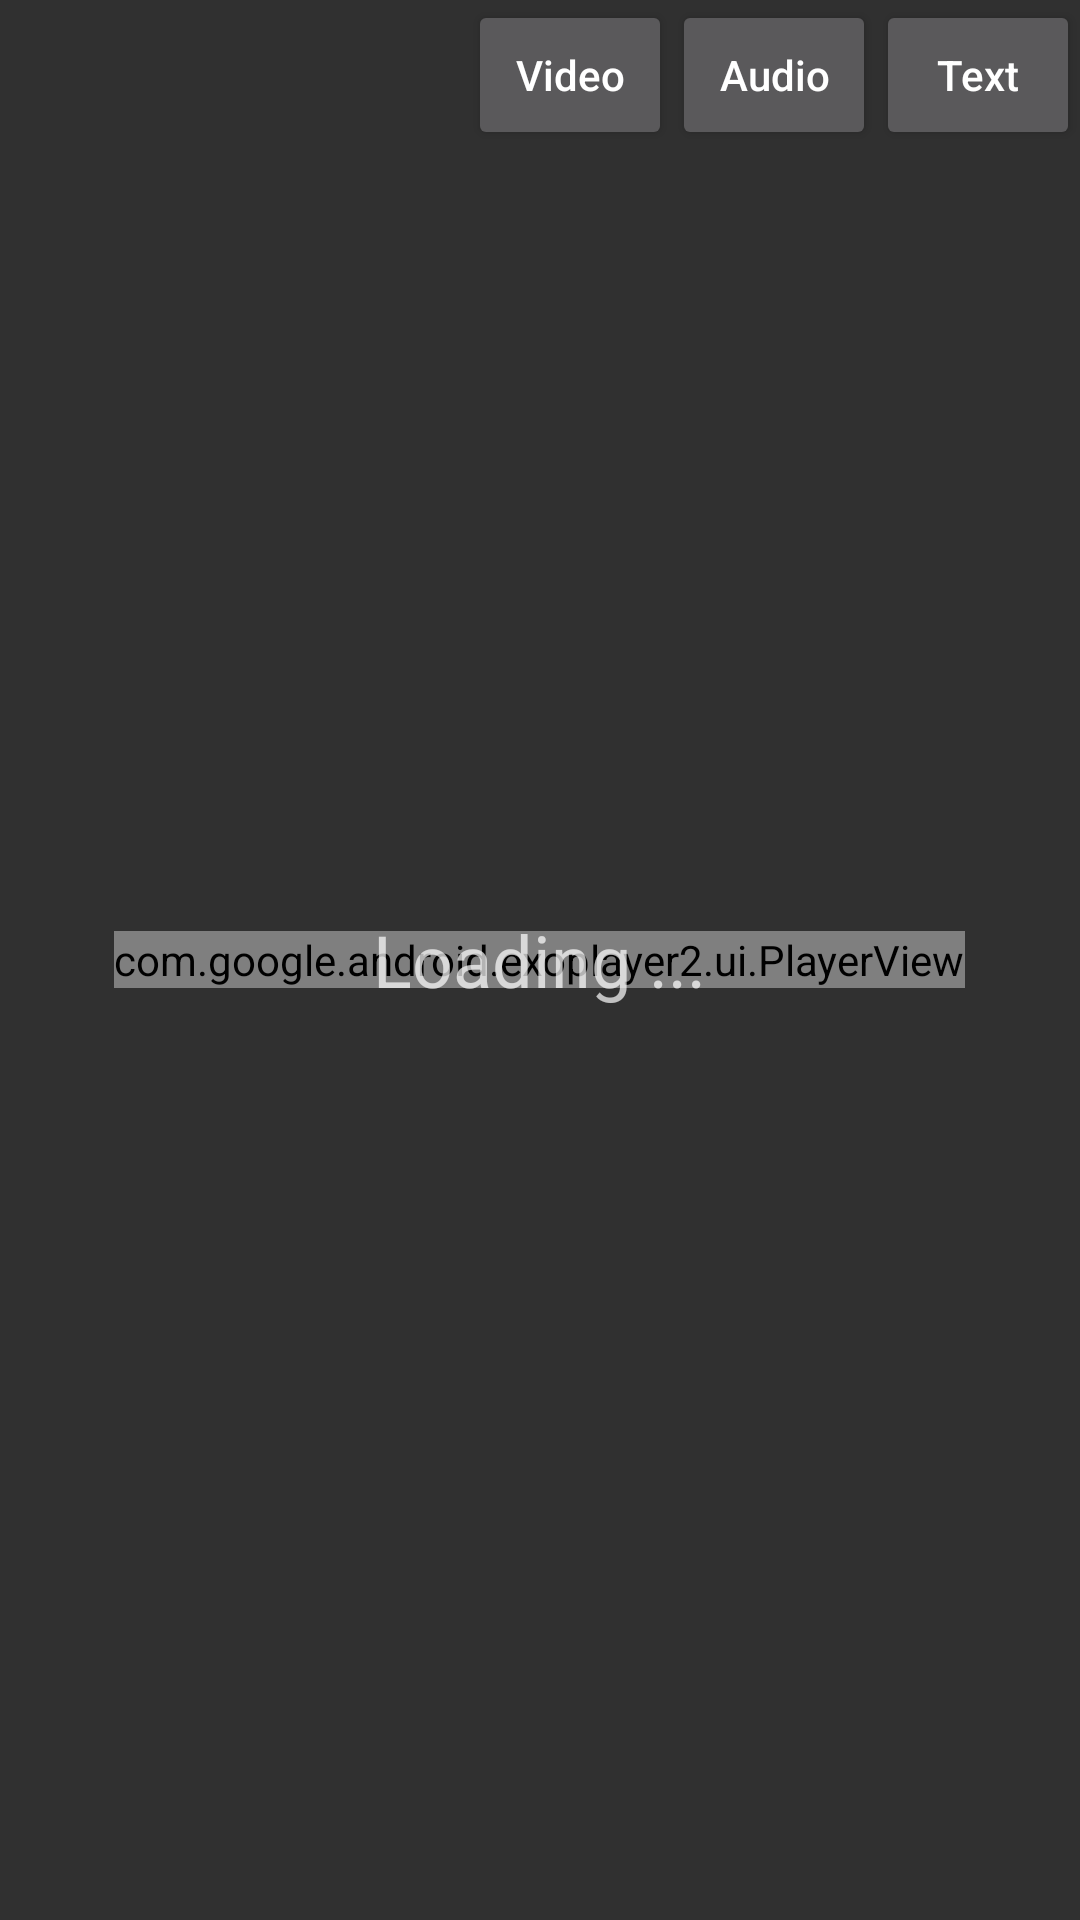

Produce the Android XML layout that renders to this screen, including the resource entries it uses.
<!-- AndroidManifest.xml: activity theme Theme.AppCompat.NoActionBar -->
<!-- res/layout/activity_player.xml -->
<?xml version="1.0" encoding="utf-8"?>
<RelativeLayout xmlns:android="http://schemas.android.com/apk/res/android"
    xmlns:app="http://schemas.android.com/apk/res-auto"
    xmlns:tools="http://schemas.android.com/tools"
    android:layout_width="match_parent"
    android:layout_height="match_parent"
    tools:context=".PlayerActivity">

    <Button
        android:id="@+id/textBtn"
        android:text="Text"
        android:textAllCaps="false"
        android:layout_width="68dp"
        android:layout_height="50dp"
        android:layout_alignParentRight="true"/>

    <Button
        android:id="@+id/audioBtn"
        android:text="Audio"
        android:textAllCaps="false"
        android:layout_width="68dp"
        android:layout_height="50dp"
        android:layout_toLeftOf="@+id/textBtn"/>

    <Button
        android:id="@+id/videoBtn"
        android:text="Video"
        android:textAllCaps="false"
        android:layout_width="68dp"
        android:layout_height="50dp"
        android:layout_toLeftOf="@+id/audioBtn"/>

    <com.google.android.exoplayer2.ui.PlayerView
        android:id="@+id/player"
        android:layout_centerInParent="true"
        android:layout_width="wrap_content"
        android:layout_height="wrap_content"
        android:background="#000000"
        app:use_controller="true"
        app:controller_layout_id="@layout/exo_controlbar"
        android:clipChildren="false" />

    <LinearLayout
        android:id="@+id/playLoading"
        android:layout_width="match_parent"
        android:layout_height="match_parent"
        android:orientation="vertical"
        android:gravity="center">

        <ImageView
            android:id="@+id/loadingImg"
            android:src="@mipmap/play_loading"
            android:layout_width="wrap_content"
            android:layout_height="wrap_content" />

        <TextView
            android:id="@+id/loadingText"
            android:text="Loading ..."
            android:textSize="24dp"
            android:layout_width="wrap_content"
            android:layout_height="wrap_content" />
    </LinearLayout>

</RelativeLayout>
<!-- res/layout/exo_controlbar.xml (included above) -->
<?xml version="1.0" encoding="utf-8"?>
<RelativeLayout xmlns:android="http://schemas.android.com/apk/res/android"
    xmlns:app="http://schemas.android.com/apk/res-auto"
    android:id="@+id/exo_controller"
    android:layout_width="match_parent"
    android:layout_height="wrap_content">

    <TextView
        android:id="@+id/exo_title"
        android:text="@string/app_name"
        android:textSize="24dp"
        android:textColor="#ffffff"
        android:gravity="center"
        android:background="#69696969"
        android:layout_width="match_parent"
        android:layout_height="40dp"
        android:layout_alignParentTop="true"/>

    <TextView
        android:id="@+id/exo_titleRight"
        android:textSize="16sp"
        android:textColor="#00ff00"
        android:gravity="bottom"
        android:layout_width="wrap_content"
        android:layout_height="40dp"
        android:layout_alignParentRight="true"/>

    
    <TextView
        android:id="@+id/exo_position"
        android:textSize="22dp"
        android:text = "00:00:00"
        android:layout_alignParentBottom="true"
        android:layout_alignParentLeft="true"
        android:layout_width="wrap_content"
        android:layout_height="wrap_content"
        android:gravity="center"/>

    
    <TextView
        android:id="@+id/exo_duration"
        android:textSize="22dp"
        android:text="00:00:00"
        android:layout_alignParentRight="true"
        android:layout_alignTop="@id/exo_position"
        android:layout_alignBottom="@id/exo_position"
        android:layout_width="wrap_content"
        android:layout_height="wrap_content"
        android:gravity="center" />

    
    <com.google.android.exoplayer2.ui.DefaultTimeBar
        android:id="@+id/exo_progress"
        android:layout_width="wrap_content"
        android:layout_height="wrap_content"
        android:layout_alignTop="@id/exo_position"
        android:layout_alignBottom="@id/exo_position"
        android:paddingLeft="4dp"
        android:paddingRight="4dp"
        android:layout_toLeftOf="@id/exo_duration"
        android:layout_toRightOf="@id/exo_position"

        app:scrubber_dragged_size="20dp"
        app:scrubber_disabled_size="5dp"
        app:scrubber_enabled_size="10dp"
        app:scrubber_drawable="@mipmap/exo_pointer"
        app:played_color="#33b5e5"
        app:unplayed_color="#ffffff"
        app:buffered_color="#7733b5e5"/>

    <LinearLayout
        android:id="@+id/exo_control"
        android:layout_width="match_parent"
        android:layout_height="wrap_content"
        android:layout_above="@id/exo_progress"
        android:gravity="center">

        <ImageButton
            android:id="@+id/exo_prev"
            android:src="@mipmap/exo_prev"
            android:background="@null"
            android:padding="15dp"
            android:layout_width="wrap_content"
            android:layout_height="wrap_content" />

        <ImageButton
            android:id="@+id/exo_play"
            android:src="@mipmap/exo_pause"
            android:background="@null"
            android:padding="15dp"
            android:layout_width="wrap_content"
            android:layout_height="wrap_content" />

        <ImageButton
            android:id="@+id/exo_pause"
            android:src="@mipmap/exo_play"
            android:background="@null"
            android:padding="15dp"
            android:layout_width="wrap_content"
            android:layout_height="wrap_content" />

        <ImageButton
            android:id="@+id/exo_next"
            android:src="@mipmap/exo_next"
            android:background="@null"
            android:padding="15dp"
            android:layout_width="wrap_content"
            android:layout_height="wrap_content" />
    </LinearLayout>
</RelativeLayout>
<!-- resources referenced by this layout -->
<resources>
  <!-- mipmap exo_next: png bitmap (mipmap-hdpi, 2189 bytes) -->
  <!-- mipmap exo_pause: png bitmap (mipmap-hdpi, 2363 bytes) -->
  <!-- mipmap exo_play: png bitmap (mipmap-hdpi, 2274 bytes) -->
  <!-- mipmap exo_pointer: png bitmap (mipmap-hdpi, 3886 bytes) -->
  <!-- mipmap exo_prev: png bitmap (mipmap-hdpi, 2321 bytes) -->
  <string name="app_name">IdeaPlayer</string>
</resources>
